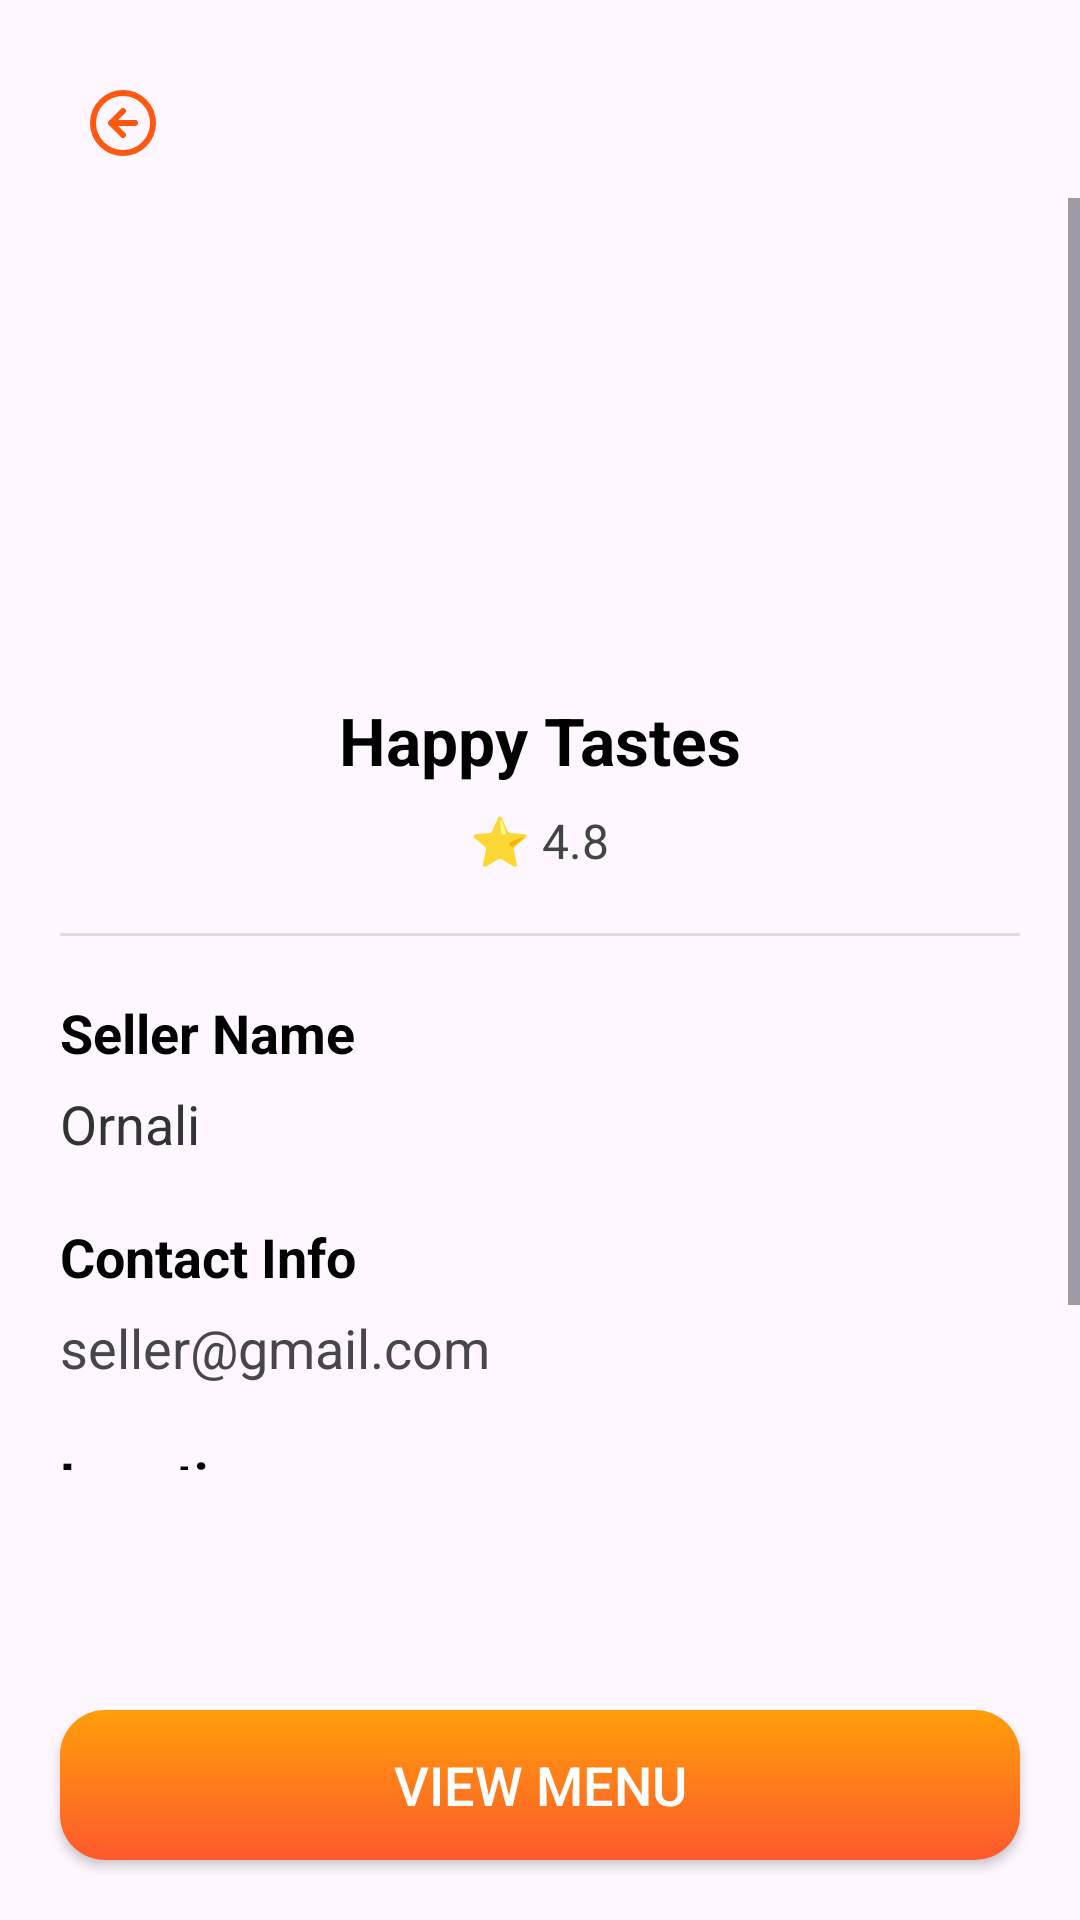

Here is an Android app screen rendered from its layout file. Give the layout XML and the strings, colors and styles it references.
<!-- AndroidManifest.xml: application theme Theme.Foodigo -->
<!-- res/layout/activity_view_seller_profile.xml -->
<?xml version="1.0" encoding="utf-8"?>
<androidx.constraintlayout.widget.ConstraintLayout xmlns:android="http://schemas.android.com/apk/res/android"
    xmlns:app="http://schemas.android.com/apk/res-auto"
    xmlns:tools="http://schemas.android.com/tools"
    android:id="@+id/main"
    tools:context=".ViewSellerProfile"
    android:layout_width="match_parent"
    android:layout_height="match_parent">

    
    <ImageButton
        android:id="@+id/back_button"
        android:layout_width="50dp"
        android:layout_height="50dp"
        android:layout_marginStart="16dp"
        android:layout_marginTop="16dp"
        android:background="?attr/selectableItemBackgroundBorderless"
        android:padding="8dp"
        android:rotation="90"
        android:src="@drawable/arrow_circle_down"
        android:clickable="true"
        android:focusable="true"
        app:layout_constraintStart_toStartOf="parent"
        app:layout_constraintTop_toTopOf="parent" />

    
    <ScrollView
        android:layout_width="0dp"
        android:layout_height="0dp"
        android:layout_marginBottom="80dp"
        android:fillViewport="true"
        app:layout_constraintTop_toBottomOf="@id/back_button"
        app:layout_constraintStart_toStartOf="parent"
        app:layout_constraintEnd_toEndOf="parent"
        app:layout_constraintBottom_toTopOf="@id/viewSellerMenuBtn">

        <LinearLayout
            android:layout_width="match_parent"
            android:layout_height="wrap_content"
            android:orientation="vertical"
            android:padding="20dp">

            
            <ImageView
                android:id="@+id/sellerProfileImage"
                android:layout_width="130dp"
                android:layout_height="130dp"
                android:layout_gravity="center_horizontal"
                android:src="@drawable/personicon"
                android:scaleType="centerCrop"
                android:padding="4dp" />

            
            <TextView
                android:id="@+id/sellerName"
                android:layout_width="wrap_content"
                android:layout_height="wrap_content"
                android:text="Happy Tastes"
                android:textSize="22sp"
                android:textStyle="bold"
                android:textColor="#000000"
                android:layout_marginTop="16dp"
                android:layout_gravity="center_horizontal" />

            
            <TextView
                android:id="@+id/sellerRating"
                android:layout_width="wrap_content"
                android:layout_height="wrap_content"
                android:text="⭐ 4.8"
                android:textSize="16sp"
                android:textColor="#444444"
                android:layout_marginTop="8dp"
                android:layout_gravity="center_horizontal" />

            
            <View
                android:layout_width="match_parent"
                android:layout_height="1dp"
                android:background="#DDDDDD"
                android:layout_marginTop="20dp"
                android:layout_marginBottom="20dp" />

            
            <TextView
                android:layout_width="wrap_content"
                android:layout_height="wrap_content"
                android:text="Seller Name"
                android:textSize="18sp"
                android:textStyle="bold"
                android:textColor="#000000" />

            <TextView
                android:id="@+id/sellerAbout"
                android:layout_width="match_parent"
                android:layout_height="wrap_content"
                android:layout_marginTop="6dp"
                android:text="Ornali"
                android:textColor="#333333"
                android:textSize="18sp" />

            <TextView
                android:layout_width="wrap_content"
                android:layout_height="wrap_content"
                android:text="Contact Info"
                android:textSize="18sp"
                android:textStyle="bold"
                android:textColor="#000000"
                android:layout_marginTop="20dp" />

            <TextView
                android:id="@+id/sellerEmail"
                android:layout_width="match_parent"
                android:layout_height="wrap_content"
                android:text="seller@gmail.com"
                android:textSize="18sp"
                android:layout_marginTop="6dp" />

            <TextView
                android:layout_width="wrap_content"
                android:layout_height="wrap_content"
                android:text="Location"
                android:textSize="18sp"
                android:textStyle="bold"
                android:textColor="#000000"
                android:layout_marginTop="20dp" />

            <TextView
                android:id="@+id/sellerLocation"
                android:layout_width="match_parent"
                android:layout_height="wrap_content"
                android:text="📍 Dhaka, Bangladesh"
                android:textSize="16sp"
                android:layout_marginTop="6dp" />
        </LinearLayout>
    </ScrollView>

    
    <androidx.appcompat.widget.AppCompatButton
        android:id="@+id/viewSellerMenuBtn"
        android:layout_width="match_parent"
        android:layout_height="50dp"
        android:text="View Menu"
        android:background="@drawable/orangebuttongradient"
        android:textSize="18sp"
        android:textColor="@color/white"
        android:layout_margin="20dp"
        app:layout_constraintBottom_toBottomOf="parent"
        app:layout_constraintStart_toStartOf="parent"
        app:layout_constraintEnd_toEndOf="parent" />

</androidx.constraintlayout.widget.ConstraintLayout>
<!-- resources referenced by this layout -->
<resources>
  <color name="white">#FFFFFFFF</color>
  <!-- drawable arrow_circle_down (drawable) -->
  <vector xmlns:android="http://schemas.android.com/apk/res/android"
      android:width="24dp"
      android:height="24dp"
      android:viewportWidth="24"
      android:viewportHeight="24">
    <path
        android:pathData="M8,12L12,16M12,16L16,12M12,16V8M22,12C22,17.523 17.523,22 12,22C6.477,22 2,17.523 2,12C2,6.477 6.477,2 12,2C17.523,2 22,6.477 22,12Z"
        android:strokeLineJoin="round"
        android:strokeWidth="2"
        android:fillColor="#00000000"
        android:strokeColor="@color/orangecolor"
        android:strokeLineCap="round"/>
  </vector>
  <!-- drawable orangebuttongradient (drawable) -->
  <?xml version="1.0" encoding="utf-8"?>
  <shape xmlns:android="http://schemas.android.com/apk/res/android">
  <gradient android:angle="-45" android:startColor="#ff9e0a" android:endColor="#fe592c"/>
      <corners android:radius="15dp"/>
  </shape>
  <style name="Theme.Foodigo" parent="Base.Theme.Foodigo" />
  <color name="orangecolor">#FF5810</color>
  <style name="Base.Theme.Foodigo" parent="Theme.Material3.DayNight.NoActionBar">
          
          
      </style>
</resources>
